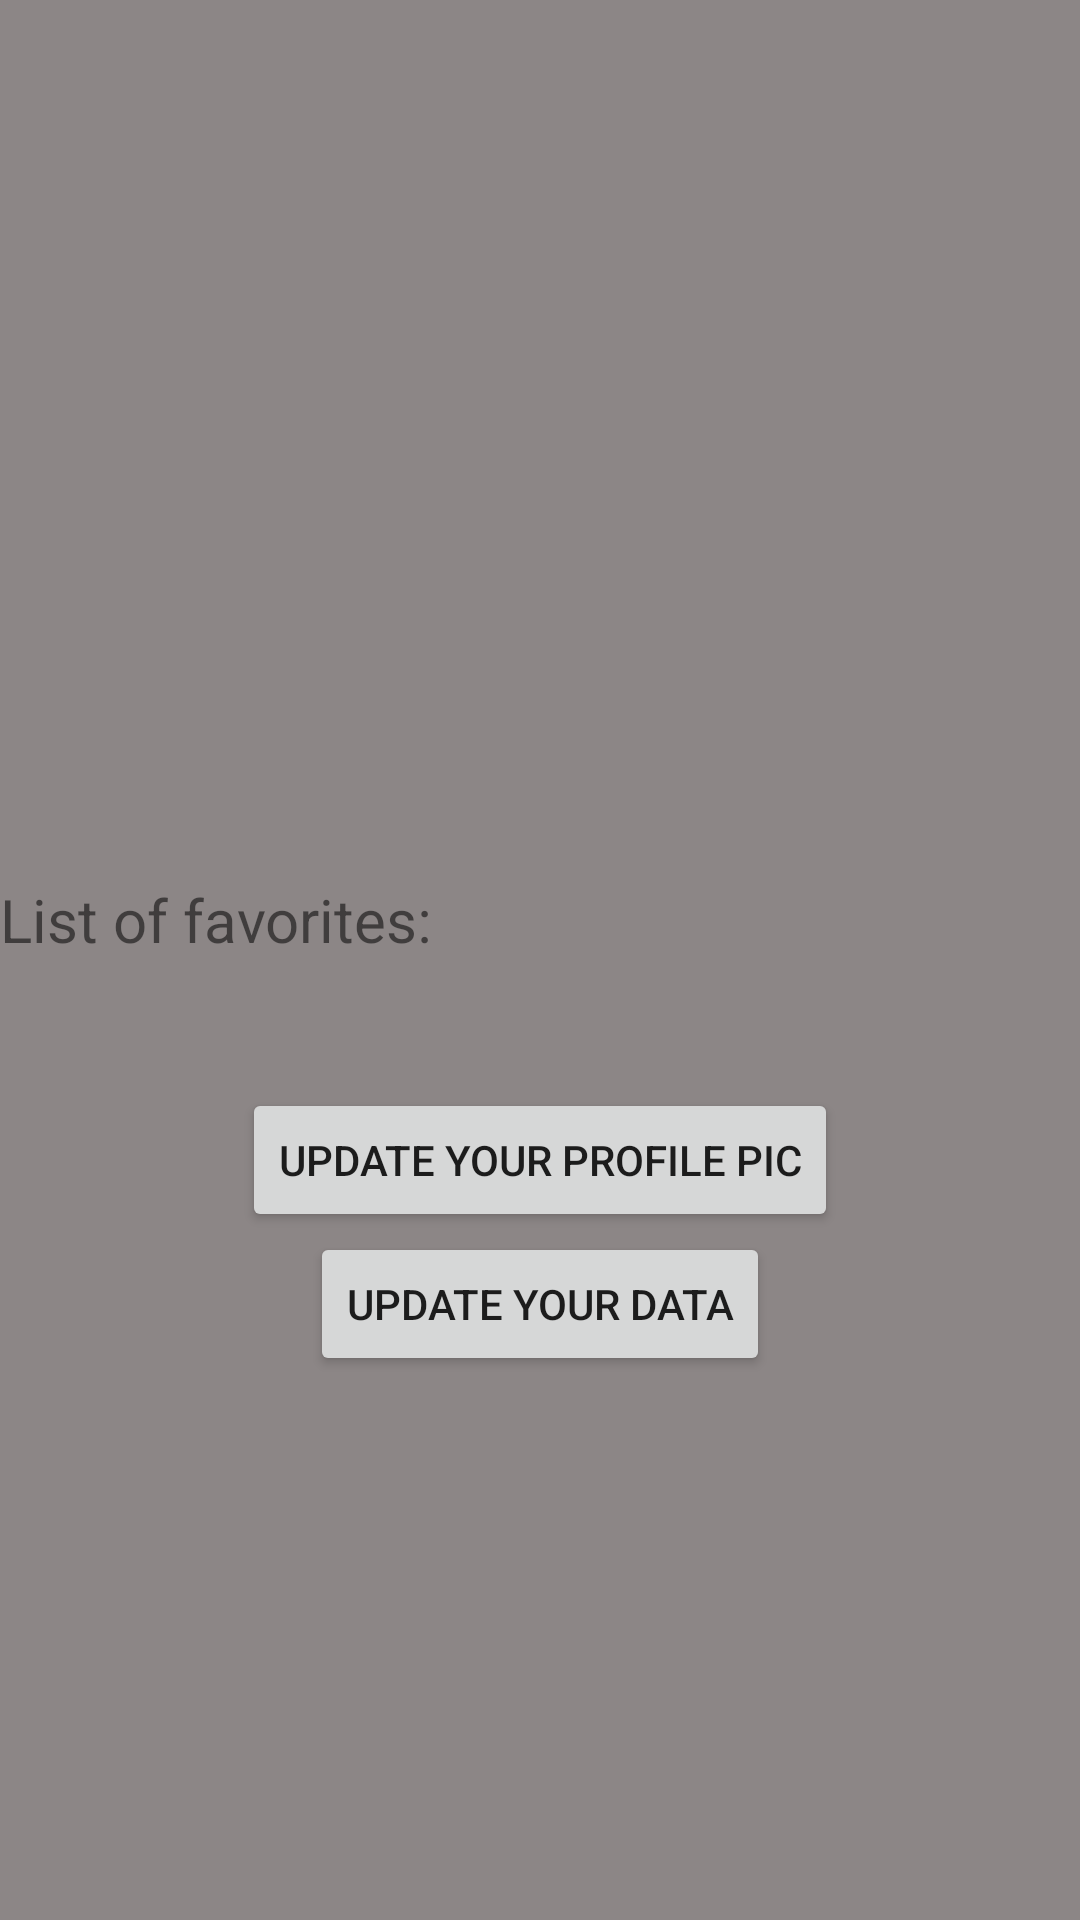

Reconstruct the res/layout file that produces this screen, plus the resources it refers to.
<!-- AndroidManifest.xml: application theme AppTheme -->
<!-- res/layout/fragment_profile.xml -->
<LinearLayout xmlns:android="http://schemas.android.com/apk/res/android"
    xmlns:tools="http://schemas.android.com/tools"
    android:layout_width="match_parent"
    android:layout_height="match_parent"
    tools:context=".profile.ProfileUpdateFragment"
    android:background="#8C8686"
    android:orientation="vertical">

    <TextView
        android:textSize="30sp"
        android:layout_centerInParent="true"
        android:layout_width="match_parent"
        android:layout_height="wrap_content"
        android:id="@+id/text_profile"/>

    <ScrollView
        android:layout_width="match_parent"
        android:layout_height="match_parent">
        <LinearLayout
            android:layout_height="wrap_content"
            android:layout_width="match_parent"
            android:orientation="vertical"
            android:gravity="center_horizontal">


            <ImageView
                android:id="@+id/profile_picture"
                android:layout_width="200dp"
                android:layout_height="200dp"
                android:transformPivotX="30dp"
                android:transformPivotY="30dp"
                android:layout_centerHorizontal="true"/>

            <TextView
                android:id="@+id/text_results_profile"
                android:layout_width="match_parent"
                android:layout_height="wrap_content"
                android:textSize="17sp"
                android:layout_marginTop="20dp"
                android:layout_below="@+id/profile_picture" />


            <TextView
                android:id="@+id/text_list_favorites"
                android:layout_width="match_parent"
                android:layout_height="wrap_content"
                android:textSize="20sp"
                android:text="List of favorites: "
                android:layout_marginTop="10dp"
                android:layout_below="@+id/text_results_profile"
                />

            <TextView
                android:id="@+id/text_results_favorites"
                android:layout_width="match_parent"
                android:layout_height="wrap_content"
                android:textSize="17sp"
                android:layout_below="@+id/text_list_favorites"
                />

            <Button
                android:layout_width="wrap_content"
                android:layout_height="wrap_content"
                android:layout_below="@+id/text_results_profile"
                android:layout_marginTop="20dp"
                android:text="Update your profile pic"
                android:id="@+id/btn_update_profilepic"/>

            <Button
                android:layout_width="wrap_content"
                android:layout_height="wrap_content"
                android:layout_below="@+id/btn_update_profilepic"
                android:layout_centerHorizontal="true"
                android:text="Update your data"
                android:id="@+id/btn_update" />
        </LinearLayout>

    </ScrollView>
</LinearLayout>
<!-- resources referenced by this layout -->
<resources>
  <style name="AppTheme" parent="Theme.AppCompat.Light.NoActionBar">
          
          <item name="colorPrimary">@android:color/darker_gray</item>
          <item name="colorPrimaryDark">@color/colorPrimaryDark</item>
          <item name="colorAccent">@color/colorAccent</item>
      </style>
  <color name="colorPrimaryDark">#C13333</color>
  <color name="colorAccent">#FFE500</color>
</resources>
